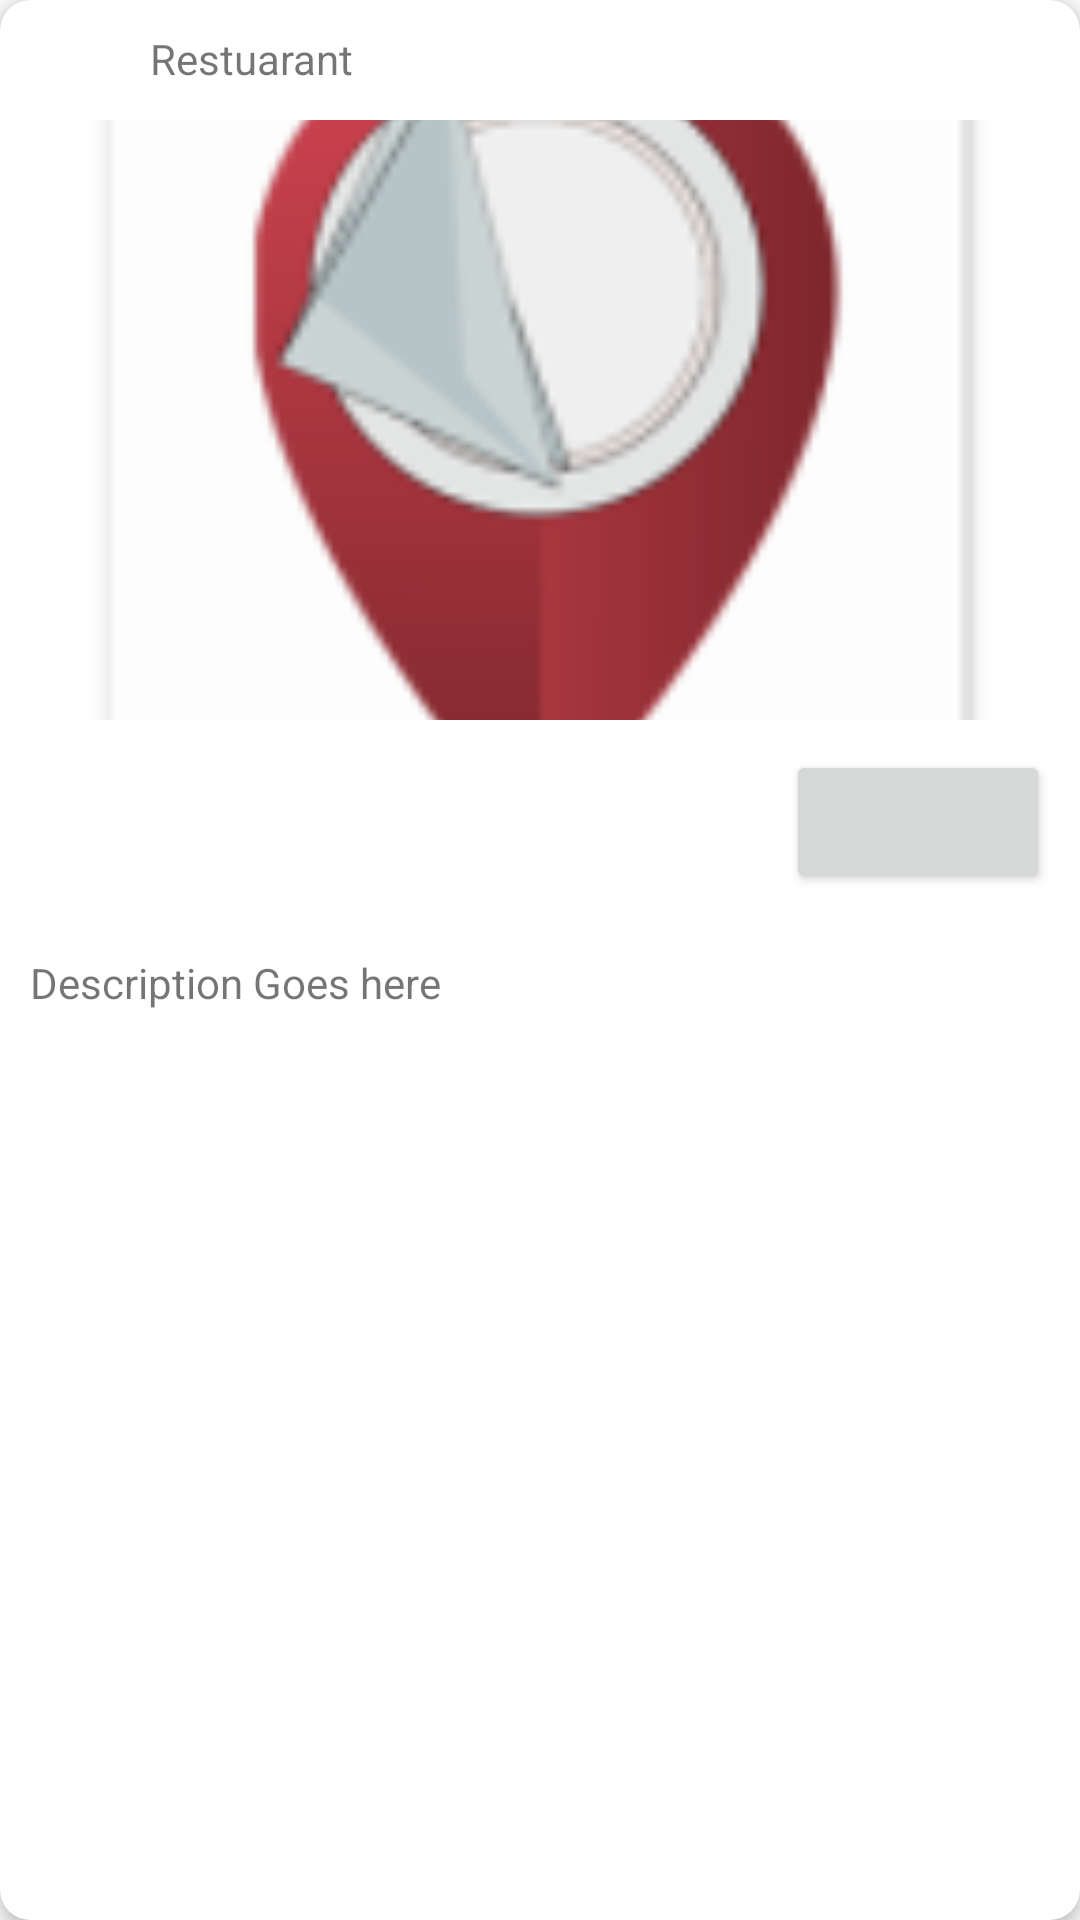

Produce the Android XML layout that renders to this screen, including the resource entries it uses.
<!-- AndroidManifest.xml: application theme Theme.ShegerGebeta -->
<!-- res/layout/recyclerview_model.xml -->
<?xml version="1.0" encoding="utf-8"?>
<android.support.v7.widget.CardView xmlns:android="http://schemas.android.com/apk/res/android"
    xmlns:app="http://schemas.android.com/apk/res-auto"
    android:id="@+id/Card_View"
    android:layout_width="match_parent"
    android:layout_height="wrap_content"
    app:cardCornerRadius="10dp"
    app:cardElevation="3dp"
    android:layout_margin="15dp"
    android:foreground="?selectableItemBackground"
    android:clickable="true"
    >

    <LinearLayout
        android:layout_width="match_parent"
        android:layout_height="wrap_content"
        android:orientation="vertical">
        <LinearLayout
            android:layout_width="match_parent"
            android:layout_height="wrap_content">

            <FrameLayout android:id="@+id/frame"
                android:layout_margin="5dp"
                android:layout_width="30dp"
                android:layout_height="30dp">

                <ImageView
                    android:id="@+id/avatar"
                    android:layout_width="30dp"
                    android:layout_height="30dp"/>

                <ImageView android:id="@+id/circle_crop"
                    android:layout_width="30dp"
                    android:layout_height="30dp"
                    android:src="@drawable/cricle_crop" />

            </FrameLayout>

            <TextView
                android:id="@+id/text_title"
                android:layout_width="match_parent"
                android:layout_height="wrap_content"
                android:text="Restuarant"
                android:layout_margin="10dp"/>
        </LinearLayout>

        <ImageView
            android:id="@+id/image_view"
            android:layout_width="match_parent"
            android:layout_height="200dp"
            app:srcCompat="@mipmap/ic_launcher"
            android:scaleType="centerCrop"/>
        <Button
            android:id="@+id/favorite_btn"
            android:layout_width="wrap_content"
            android:layout_height="wrap_content"
            android:gravity="right"
            android:layout_gravity="right"
            android:layout_margin="10dp"/>
        <TextView
            android:id="@+id/text_desc"
            android:layout_width="match_parent"
            android:layout_height="wrap_content"
            android:text="Description Goes here"
            android:layout_margin="10dp"/>
    </LinearLayout>




</android.support.v7.widget.CardView>
<!-- resources referenced by this layout -->
<resources>
  <!-- mipmap ic_launcher: png bitmap (mipmap-hdpi, 3860 bytes) -->
  <style name="Theme.ShegerGebeta" parent="Theme.AppCompat.Light.DarkActionBar">
          
          <item name="colorPrimary">@color/shegerRed</item>
          <item name="colorPrimaryDark">@color/shegerRed</item>
          <item name="colorAccent">@color/teal_200</item>
          
      </style>
  <color name="shegerRed">#A5343D</color>
  <color name="teal_200">#FF03DAC5</color>
</resources>
